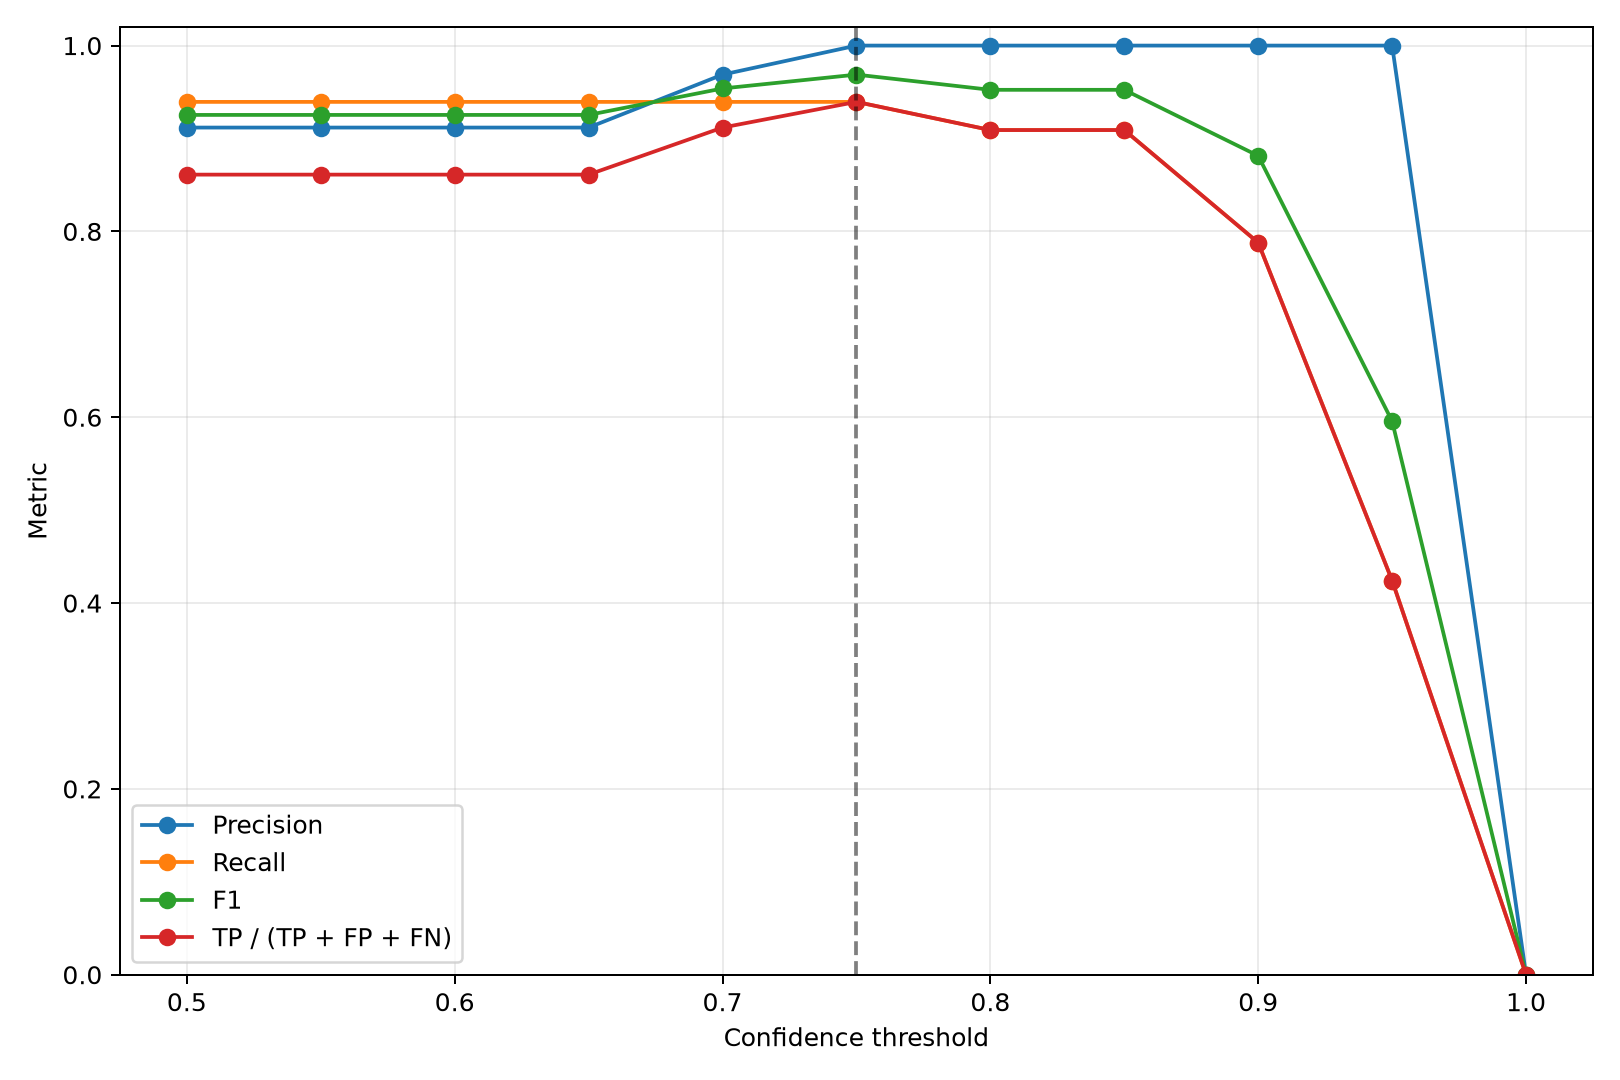

The table this chart was drawn from, first rows:
confidence, tp, fp, fn, precision, recall, f1, detection_accuracy, map50, map50_95, laptop_tp, laptop_fp, laptop_fn, laptop_precision, laptop_recall, laptop_f1, laptop_detection_accuracy, mouse_tp, mouse_fp, mouse_fn, mouse_precision, mouse_recall, mouse_f1, mouse_detection_accuracy
0.5, 31, 3, 2, 0.9118, 0.9394, 0.9254, 0.8611, 0.955, 0.9361, 8, 0, 0, 1.0, 1.0, 1.0, 1.0, 23, 3, 2, 0.8846, 0.92, 0.902, 0.8214
0.55, 31, 3, 2, 0.9118, 0.9394, 0.9254, 0.8611, 0.955, 0.9361, 8, 0, 0, 1.0, 1.0, 1.0, 1.0, 23, 3, 2, 0.8846, 0.92, 0.902, 0.8214
0.6, 31, 3, 2, 0.9118, 0.9394, 0.9254, 0.8611, 0.955, 0.9361, 8, 0, 0, 1.0, 1.0, 1.0, 1.0, 23, 3, 2, 0.8846, 0.92, 0.902, 0.8214
0.65, 31, 3, 2, 0.9118, 0.9394, 0.9254, 0.8611, 0.955, 0.9361, 8, 0, 0, 1.0, 1.0, 1.0, 1.0, 23, 3, 2, 0.8846, 0.92, 0.902, 0.8214
0.7, 31, 1, 2, 0.9688, 0.9394, 0.9538, 0.9118, 0.955, 0.9361, 8, 0, 0, 1.0, 1.0, 1.0, 1.0, 23, 1, 2, 0.9583, 0.92, 0.9388, 0.8846
0.75, 31, 0, 2, 1.0, 0.9394, 0.9688, 0.9394, 0.955, 0.9361, 8, 0, 0, 1.0, 1.0, 1.0, 1.0, 23, 0, 2, 1.0, 0.92, 0.9583, 0.92
0.8, 30, 0, 3, 1.0, 0.9091, 0.9524, 0.9091, 0.895, 0.8881, 7, 0, 1, 1.0, 0.875, 0.9333, 0.875, 23, 0, 2, 1.0, 0.92, 0.9583, 0.92
0.85, 30, 0, 3, 1.0, 0.9091, 0.9524, 0.9091, 0.895, 0.8881, 7, 0, 1, 1.0, 0.875, 0.9333, 0.875, 23, 0, 2, 1.0, 0.92, 0.9583, 0.92
0.9, 26, 0, 7, 1.0, 0.7879, 0.8814, 0.7879, 0.77, 0.7656, 6, 0, 2, 1.0, 0.75, 0.8571, 0.75, 20, 0, 5, 1.0, 0.8, 0.8889, 0.8
0.95, 14, 0, 19, 1.0, 0.4242, 0.5957, 0.4242, 0.445, 0.445, 4, 0, 4, 1.0, 0.5, 0.6667, 0.5, 10, 0, 15, 1.0, 0.4, 0.5714, 0.4
1, 0, 0, 33, 0.0, 0.0, 0.0, 0.0, 0.0, 0.0, 0, 0, 8, 0.0, 0.0, 0.0, 0.0, 0, 0, 25, 0.0, 0.0, 0.0, 0.0
